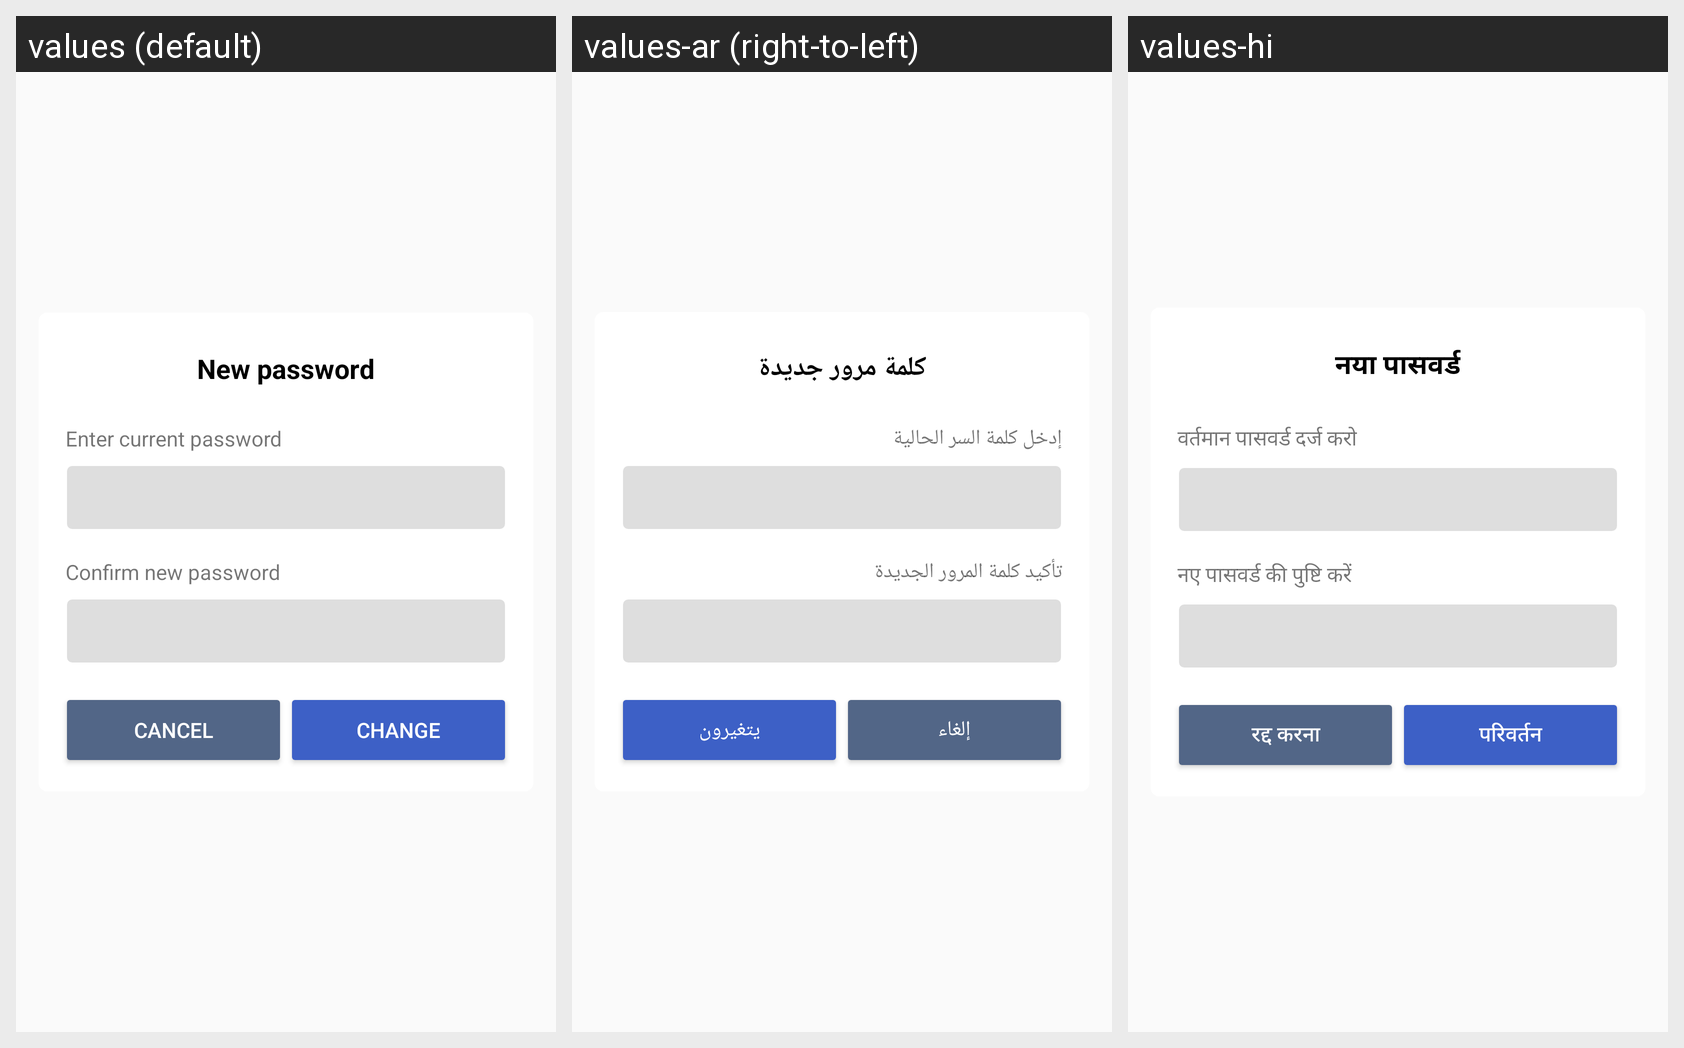

Locale-by-locale string values for the Android screen shown in this grid:
Android screen res/layout/dialog_change_pass.xml rendered under 3 locales, left to right: values (default), values-ar (right-to-left), values-hi. Device: Nexus 5 (rendered at 1080×1920; each locale shown at half size, 540×960, under a caption strip naming it); theme AppTheme.
Strings drawn on this screen, with the default value and each locale's value (text and hints the layout hard-codes, and strings that could not be matched under every locale, appear in the picture but are not listed):

enter_new_pass
  values: New password
  values-ar: كلمة مرور جديدة
  values-hi: नया पासवर्ड

enter_current_pass
  values: Enter current password
  values-ar: إدخل كلمة السر الحالية
  values-hi: वर्तमान पासवर्ड दर्ज करो

enter_new_pass_confirm
  values: Confirm new password
  values-ar: تأكيد كلمة المرور الجديدة
  values-hi: नए पासवर्ड की पुष्टि करें

cancl
  values: Cancel
  values-ar: إلغاء
  values-hi: रद्द करना

change
  values: Change
  values-ar: يتغيرون
  values-hi: परिवर्तन
